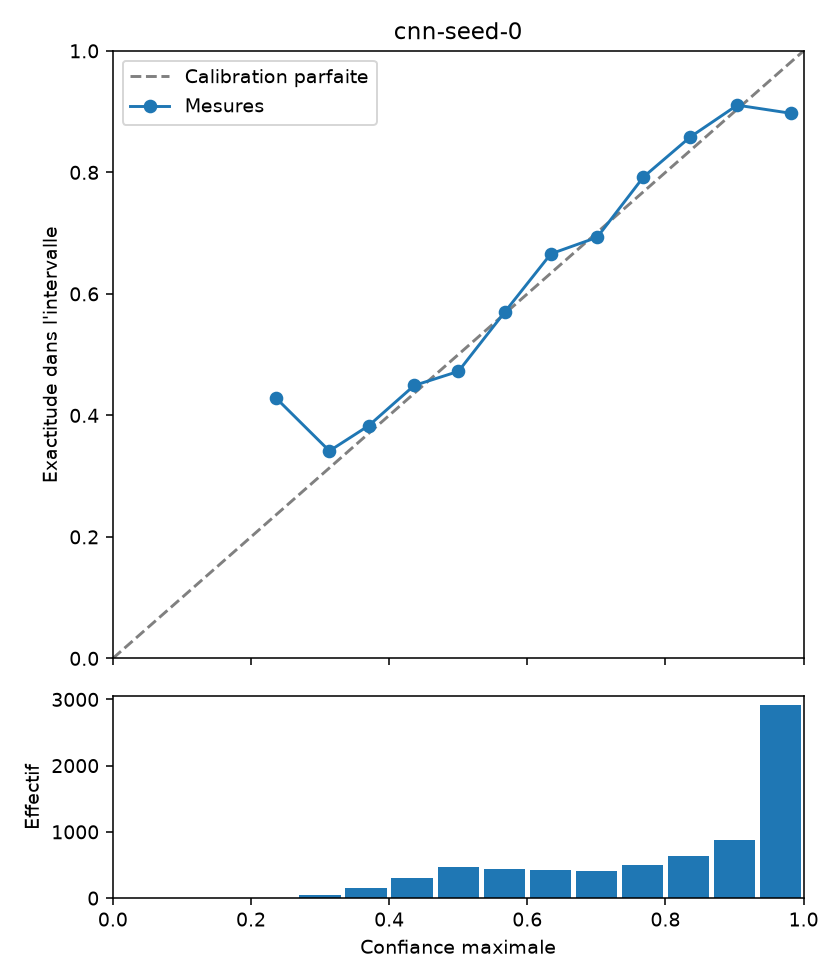

Source data for this figure (header and first rows):
lower, upper, count, confidence, accuracy
0.0, 0.06667, 0, , 
0.06667, 0.1333, 0, , 
0.1333, 0.2, 0, , 
0.2, 0.2667, 7, 0.2362, 0.4286
0.2667, 0.3333, 41, 0.3135, 0.3415
0.3333, 0.4, 154, 0.3705, 0.3831
0.4, 0.4667, 305, 0.4362, 0.4492
0.4667, 0.5333, 472, 0.5003, 0.4725
0.5333, 0.6, 444, 0.5672, 0.5698
0.6, 0.6667, 422, 0.6341, 0.6659
0.6667, 0.7333, 404, 0.7011, 0.6931
0.7333, 0.8, 501, 0.7682, 0.7924
0.8, 0.8667, 634, 0.8357, 0.858
0.8667, 0.9333, 884, 0.9039, 0.9106
0.9333, 1.0, 2912, 0.9812, 0.8973
